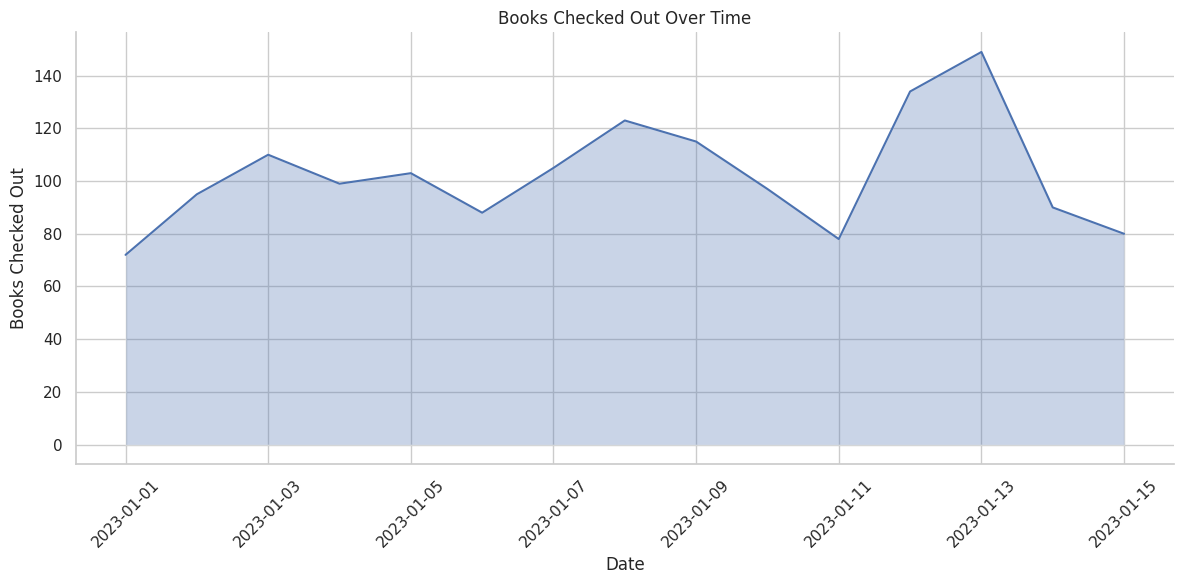

Reproduce this figure in Python.

import pandas as pd
import matplotlib.pyplot as plt
import seaborn as sns

# Data provided
data = [
    {'Date': '2023-01-01', 'Books Checked Out': 72},
    {'Date': '2023-01-02', 'Books Checked Out': 95},
    {'Date': '2023-01-03', 'Books Checked Out': 110},
    {'Date': '2023-01-04', 'Books Checked Out': 99},
    {'Date': '2023-01-05', 'Books Checked Out': 103},
    {'Date': '2023-01-06', 'Books Checked Out': 88},
    {'Date': '2023-01-07', 'Books Checked Out': 105},
    {'Date': '2023-01-08', 'Books Checked Out': 123},
    {'Date': '2023-01-09', 'Books Checked Out': 115},
    {'Date': '2023-01-10', 'Books Checked Out': 97},
    {'Date': '2023-01-11', 'Books Checked Out': 78},
    {'Date': '2023-01-12', 'Books Checked Out': 134},
    {'Date': '2023-01-13', 'Books Checked Out': 149},
    {'Date': '2023-01-14', 'Books Checked Out': 90},
    {'Date': '2023-01-15', 'Books Checked Out': 80}
]

# Convert to DataFrame
df = pd.DataFrame(data)

# Ensure 'Date' is a datetime type
df['Date'] = pd.to_datetime(df['Date'])

# Set pretty Seaborn style
sns.set_theme(style="whitegrid")

# Plot
plt.figure(figsize=(12, 6))

# Fill the area under the line
plt.fill_between(x=df['Date'], y1=df['Books Checked Out'], alpha=0.3)

# Plot the line on top of the filled area
sns.lineplot(x=df['Date'], y=df['Books Checked Out'], sort=False, lw=1.5)

# Beautify the plot with Seaborn's despine
sns.despine()

# Additional customizations
plt.xticks(rotation=45)  # Rotate the x-axis labels for better readability
plt.title('Books Checked Out Over Time')  # Add a title
plt.xlabel('Date')  # X-axis label
plt.ylabel('Books Checked Out')  # Y-axis label
plt.tight_layout()  # Fit the layout nicely in the figure

# Show the plot
plt.show()
